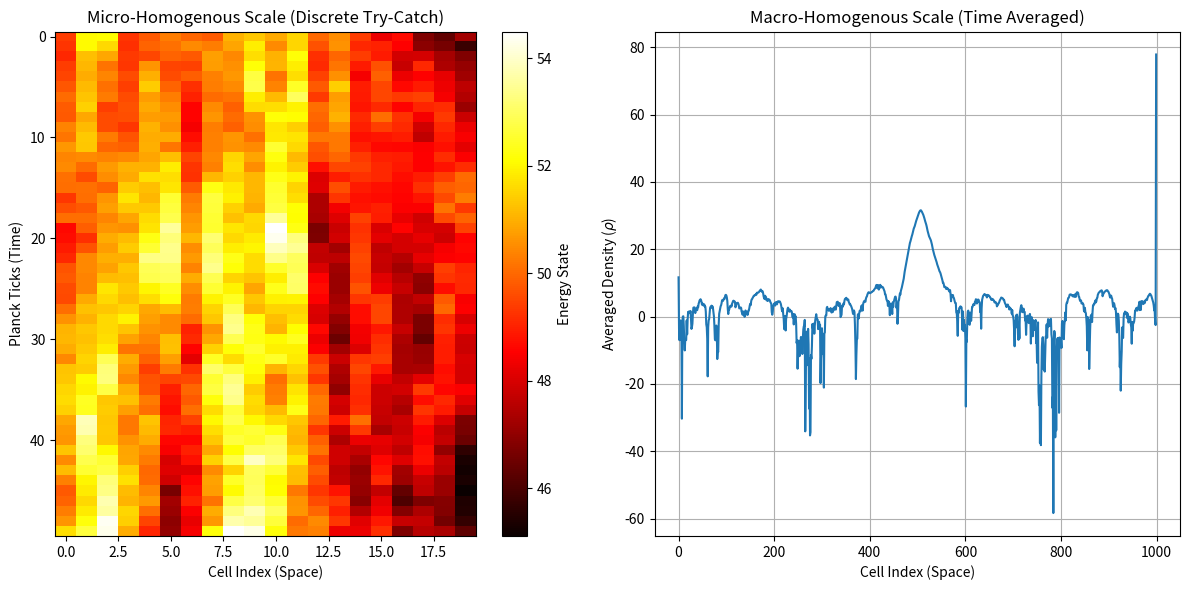

The matplotlib source for this figure: (Note: this script raises an exception after producing the figure.)
import numpy as np
import matplotlib.pyplot as plt

# Parameters for our 1D simulation
num_cells = 1000
time_ticks = 10000

# Constants
c_local = 1.0  # Coherence limit
base_interaction = 1.05 # Slightly above coherence limit to cause drift
noise_level = 0.5 # Random micro-storm fluctuations

# The chain array representing density/energy in each cell
chain = np.zeros((time_ticks, num_cells))

# Initialize with a "mass" knot in the middle
mass_center = num_cells // 2
mass_width = 20
chain[0, mass_center-mass_width:mass_center+mass_width] = 50.0 # High density

# Run the discrete try-catch simulation
for t in range(1, time_ticks):
    chain[t] = chain[t-1].copy() # inherit from previous tick

    # 1. Background micro-storm (noise)
    storm = np.random.normal(0, noise_level, num_cells)
    chain[t] += storm

    # 2. Try-catch evaluation across all cells
    # We look at adjacent cells and diffuse based on catch
    for i in range(1, num_cells - 1):
        interaction_energy = chain[t, i]

        # try^2{ interaction_energy <= 2*c_local }
        if interaction_energy > 2 * c_local:
            # catch{excess}
            excess = interaction_energy - 2 * c_local

            # Translate excess to adjacent cells (simple 1D drift)
            drift = excess * 0.05 # Weak drift rate

            chain[t, i] -= drift * 2
            chain[t, i-1] += drift
            chain[t, i+1] += drift

# Analyze results
# 1. Micro-scale (Snapshot of a small time window and spatial window)
micro_time_window = slice(100, 150)
micro_space_window = slice(mass_center - 10, mass_center + 10)
micro_view = chain[micro_time_window, micro_space_window]

# 2. Macro-scale (Time averaged over entire simulation)
macro_view = np.mean(chain, axis=0) # Time averaged

# Plotting
plt.figure(figsize=(12, 6))

plt.subplot(1, 2, 1)
plt.imshow(micro_view, aspect='auto', cmap='hot', interpolation='none')
plt.title("Micro-Homogenous Scale (Discrete Try-Catch)")
plt.xlabel("Cell Index (Space)")
plt.ylabel("Planck Ticks (Time)")
plt.colorbar(label="Energy State")

plt.subplot(1, 2, 2)
plt.plot(macro_view)
plt.title("Macro-Homogenous Scale (Time Averaged)")
plt.xlabel("Cell Index (Space)")
plt.ylabel("Averaged Density ($\\rho$)")
plt.grid(True)

plt.tight_layout()
plt.savefig("_VFT MD/Physics/Scripts/zoom_plot.png")
print("Plot saved to _VFT MD/Physics/Scripts/zoom_plot.png")
